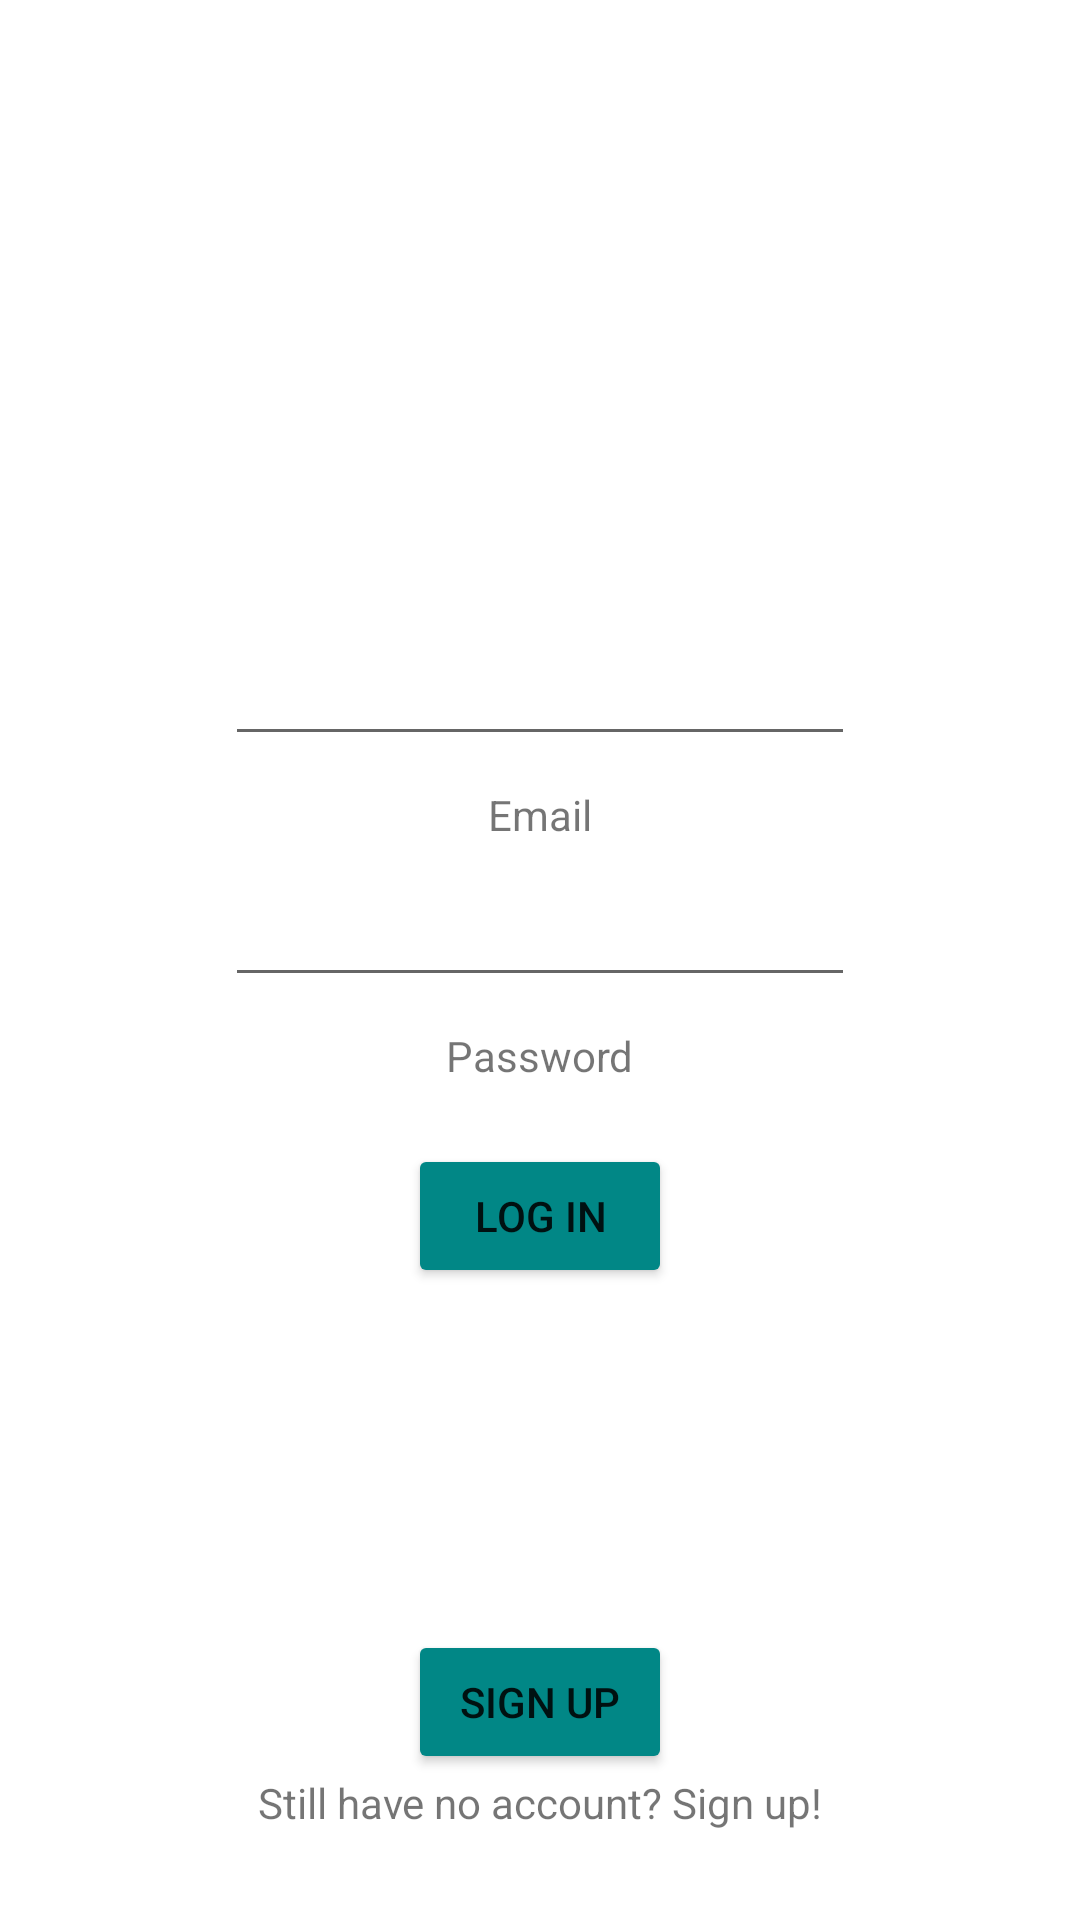

This screen was rendered from an Android layout file. Write that file and the resources it references.
<!-- AndroidManifest.xml: application theme Theme.ChiAlexAnurinRoom -->
<!-- res/layout/fragment_login.xml -->
<?xml version="1.0" encoding="utf-8"?>
<androidx.constraintlayout.widget.ConstraintLayout xmlns:android="http://schemas.android.com/apk/res/android"
    xmlns:app="http://schemas.android.com/apk/res-auto"
    xmlns:tools="http://schemas.android.com/tools"
    android:layout_width="match_parent"
    android:layout_height="match_parent">

    <LinearLayout
        android:id="@+id/llNewUserData"
        android:layout_width="match_parent"
        android:layout_height="wrap_content"
        android:orientation="vertical"
        app:layout_constraintBottom_toBottomOf="parent"
        app:layout_constraintEnd_toEndOf="parent"
        app:layout_constraintStart_toStartOf="parent"
        app:layout_constraintTop_toTopOf="parent">

        <EditText
            android:id="@+id/etLogInUserEmail"
            android:layout_width="wrap_content"
            android:layout_height="wrap_content"
            android:layout_gravity="center"
            android:ems="10"
            android:inputType="textEmailAddress"
            android:tooltipText="Enter Email"
            app:layout_constraintEnd_toEndOf="parent"
            app:layout_constraintStart_toStartOf="parent"
            app:layout_constraintTop_toTopOf="parent" />

        <TextView
            android:layout_width="wrap_content"
            android:layout_height="wrap_content"
            android:layout_gravity="center"
            android:layout_marginTop="10dp"
            android:text="Email" />

        <EditText
            android:id="@+id/etLogInUserPassword"
            android:layout_width="wrap_content"
            android:layout_height="wrap_content"
            android:layout_gravity="center"
            android:layout_marginTop="10dp"
            android:ems="10"
            android:inputType="textVisiblePassword"
            android:tooltipText="Enter Password" />

        <TextView
            android:layout_width="wrap_content"
            android:layout_height="wrap_content"
            android:layout_gravity="center"
            android:layout_marginTop="10dp"
            android:text="Password" />

        <Button
            android:id="@+id/btnLogIn"
            android:layout_width="wrap_content"
            android:layout_height="wrap_content"
            android:layout_gravity="center"
            android:layout_marginTop="20dp"
            android:backgroundTint="@color/teal_700"
            android:text="Log in" />

    </LinearLayout>

    <Button
        android:id="@+id/btnSignUp"
        android:layout_width="wrap_content"
        android:layout_height="wrap_content"
        android:backgroundTint="@color/teal_700"
        android:text="Sign up"
        app:layout_constraintBottom_toBottomOf="parent"
        app:layout_constraintEnd_toEndOf="parent"
        app:layout_constraintStart_toStartOf="parent"
        app:layout_constraintTop_toBottomOf="@+id/llNewUserData"
        app:layout_constraintVertical_bias="0.7" />

    <TextView
        android:id="@+id/tvSignUpDescription"
        android:layout_width="wrap_content"
        android:layout_height="wrap_content"
        android:layout_marginBottom="30dp"
        android:text="Still have no account? Sign up!"
        app:layout_constraintBottom_toBottomOf="parent"
        app:layout_constraintEnd_toEndOf="parent"
        app:layout_constraintStart_toStartOf="parent"
        app:layout_constraintTop_toBottomOf="@+id/btnSignUp"

        />

    <com.airbnb.lottie.LottieAnimationView
        android:id="@+id/pbLoading"
        android:layout_width="match_parent"
        android:layout_height="wrap_content"
        android:visibility="invisible"
        app:layout_constraintBottom_toBottomOf="parent"
        app:layout_constraintEnd_toEndOf="parent"
        app:layout_constraintStart_toStartOf="parent"
        app:layout_constraintTop_toTopOf="parent"
        app:lottie_autoPlay="true"
        app:lottie_fileName="14499-di-dot-rotating-loader.json"
        app:lottie_loop="true" />

</androidx.constraintlayout.widget.ConstraintLayout>
<!-- resources referenced by this layout -->
<resources>
  <style name="Theme.ChiAlexAnurinRoom" parent="Theme.MaterialComponents.DayNight.DarkActionBar">
          
          <item name="colorPrimary">@color/purple_500</item>
          <item name="colorPrimaryVariant">@color/purple_700</item>
          <item name="colorOnPrimary">@color/white</item>
          
          <item name="colorSecondary">@color/teal_200</item>
          <item name="colorSecondaryVariant">@color/teal_700</item>
          <item name="colorOnSecondary">@color/black</item>
          
          <item name="android:statusBarColor" tools:targetApi="l">?attr/colorPrimaryVariant</item>
          
      </style>
  <!-- not gathered from this repository: default colours our renderer supplied (Android Studio template values) -->
  <color name="purple_500">#FF6200EE</color>
  <color name="purple_700">#FF3700B3</color>
  <color name="teal_200">#FF03DAC5</color>
  <color name="teal_700">#FF018786</color>
  <color name="black">#FF000000</color>
  <color name="white">#FFFFFFFF</color>
</resources>
